Run: headless pygame with SDL's dummy video driver; simulated clock (each Clock.tick advances the game by its frame time, no real sleeping); random seed 0; keys injected as events and as key.get_pressed() state; no mouse input; restart key R tapped at the start of phases 3 and 4.
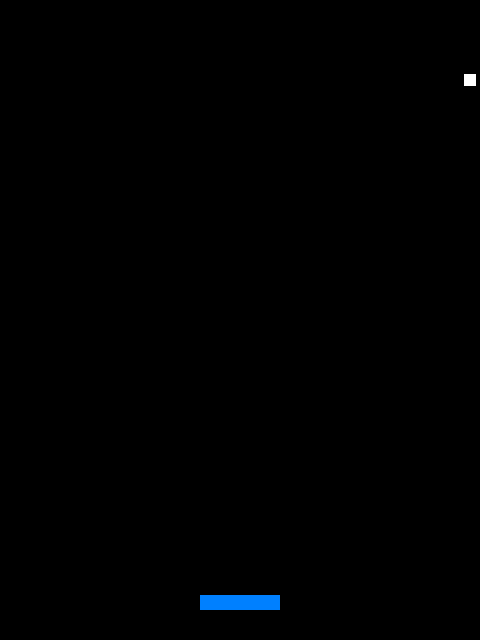
Frame 1 of 4 · flips 1–60 · no input
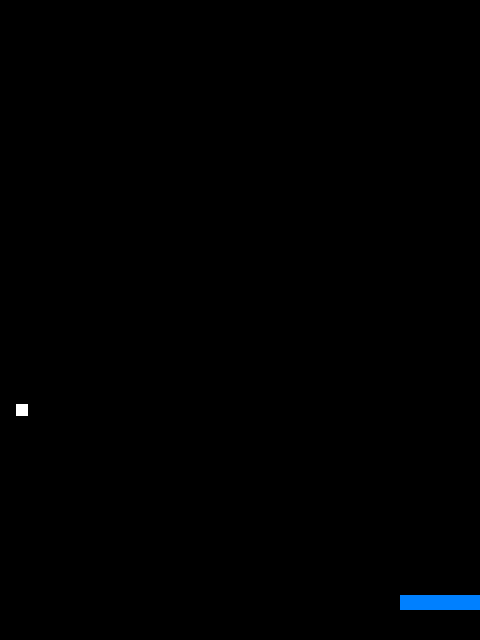
Frame 2 of 4 · flips 61–180 · tapped SPACE, RETURN · held RIGHT (→), D
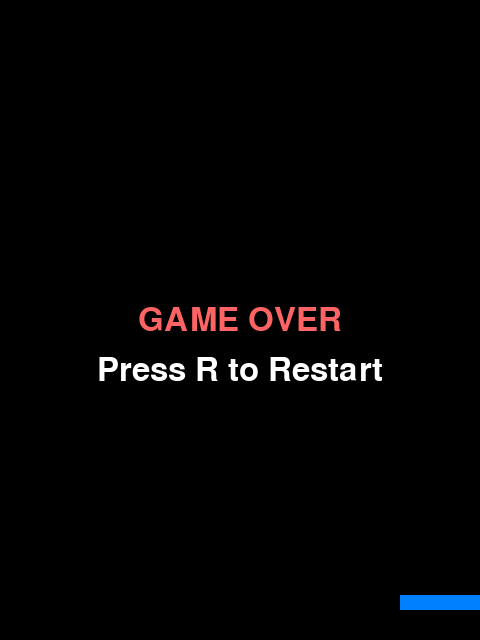
Frame 3 of 4 · flips 181–300 · tapped R · held DOWN (↓), S
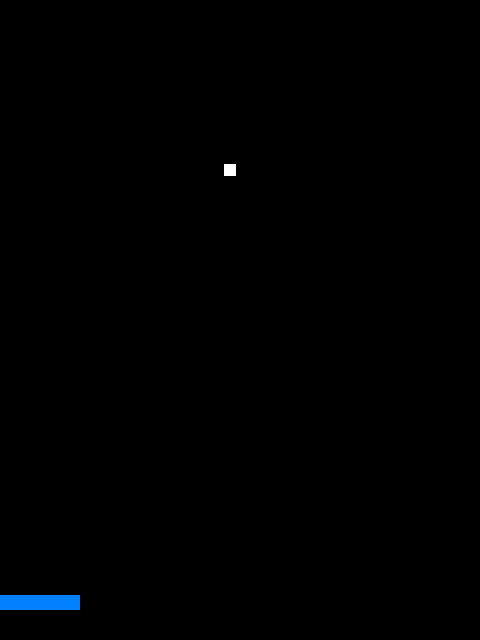
Frame 4 of 4 · flips 301–420 · tapped R · held LEFT (←), A, UP (↑), W

The pygame program that drew these frames:

import pygame
import sys

# 画面サイズ
SCREEN_WIDTH = 480
SCREEN_HEIGHT = 640

# 色の定義
BLACK = (0, 0, 0)
WHITE = (255, 255, 255)
BLUE = (0, 128, 255)
RED = (255, 100, 100)

# パドルの設定
PADDLE_WIDTH = 80
PADDLE_HEIGHT = 15

# ボールの設定
BALL_SIZE = 12


class Paddle(pygame.sprite.Sprite):
    """プレイヤーが操作するパドル（板）"""

    def __init__(self):
        super().__init__()
        self.image = pygame.Surface((PADDLE_WIDTH, PADDLE_HEIGHT))
        self.image.fill(BLUE)
        self.rect = self.image.get_rect()
        self.rect.centerx = SCREEN_WIDTH // 2
        self.rect.bottom = SCREEN_HEIGHT - 30
        self.speed = 8

    def update(self):
        """キー入力でパドルを左右に動かす"""
        keys = pygame.key.get_pressed()

        if keys[pygame.K_LEFT]:
            self.rect.x -= self.speed
        if keys[pygame.K_RIGHT]:
            self.rect.x += self.speed

        if self.rect.left < 0:
            self.rect.left = 0
        if self.rect.right > SCREEN_WIDTH:
            self.rect.right = SCREEN_WIDTH


class Ball(pygame.sprite.Sprite):
    """動き回るボール"""

    def __init__(self):
        super().__init__()
        self.image = pygame.Surface((BALL_SIZE, BALL_SIZE))
        self.image.fill(WHITE)
        self.rect = self.image.get_rect()
        self.reset()

    def reset(self):
        """ボールを初期位置に戻す"""
        self.rect.centerx = SCREEN_WIDTH // 2
        self.rect.centery = SCREEN_HEIGHT // 2
        self.dx = 4
        self.dy = -4

    def update(self):
        """ボールを動かして、壁で跳ね返す"""
        self.rect.x += self.dx
        self.rect.y += self.dy

        # 左右の壁で跳ね返る
        if self.rect.left <= 0:
            self.rect.left = 0
            self.dx = -self.dx
        if self.rect.right >= SCREEN_WIDTH:
            self.rect.right = SCREEN_WIDTH
            self.dx = -self.dx

        # 上の壁で跳ね返る
        if self.rect.top <= 0:
            self.rect.top = 0
            self.dy = -self.dy

    def is_out(self):
        """ボールが画面下に落ちたか判定"""
        return self.rect.top >= SCREEN_HEIGHT


def main():
    pygame.init()
    screen = pygame.display.set_mode((SCREEN_WIDTH, SCREEN_HEIGHT))
    pygame.display.set_caption("ブロック崩し - 03")

    # フォントの準備
    font = pygame.font.Font(None, 48)

    # パドルとボールを作成
    paddle = Paddle()
    ball = Ball()
    paddle_group = pygame.sprite.Group(paddle)
    ball_group = pygame.sprite.Group(ball)

    clock = pygame.time.Clock()

    # ゲームの状態
    game_over = False

    while True:
        clock.tick(60)

        for event in pygame.event.get():
            if event.type == pygame.QUIT:
                pygame.quit()
                sys.exit()
            # ゲームオーバー時にRキーでリスタート
            if event.type == pygame.KEYDOWN:
                if event.key == pygame.K_r and game_over:
                    ball.reset()
                    game_over = False

        if not game_over:
            # 更新
            paddle_group.update()
            ball_group.update()

            # パドルとボールの衝突判定
            if ball.rect.colliderect(paddle.rect):
                # ボールをパドルの上に押し戻す
                ball.rect.bottom = paddle.rect.top
                # 上方向に跳ね返す
                ball.dy = -abs(ball.dy)

            # ボールが落ちたらゲームオーバー
            if ball.is_out():
                game_over = True

        # 描画
        screen.fill(BLACK)
        paddle_group.draw(screen)
        ball_group.draw(screen)

        # ゲームオーバー表示
        if game_over:
            text = font.render("GAME OVER", True, RED)
            text_rect = text.get_rect(center=(SCREEN_WIDTH // 2, SCREEN_HEIGHT // 2))
            screen.blit(text, text_rect)

            restart_text = font.render("Press R to Restart", True, WHITE)
            restart_rect = restart_text.get_rect(center=(SCREEN_WIDTH // 2, SCREEN_HEIGHT // 2 + 50))
            screen.blit(restart_text, restart_rect)

        pygame.display.flip()


if __name__ == "__main__":
    main()
